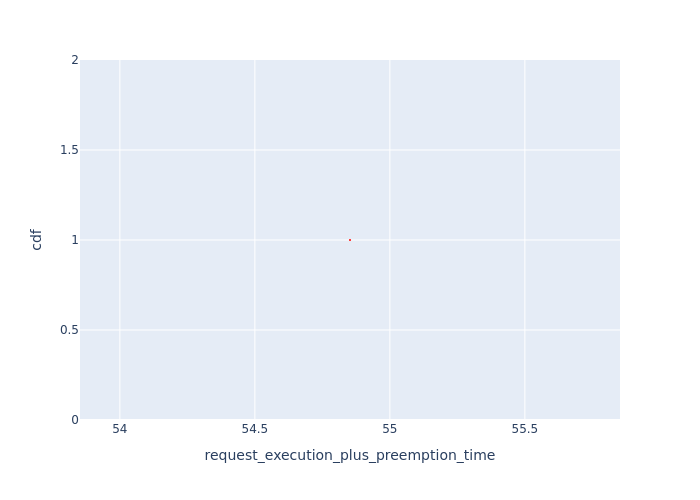

Values plotted in this chart, from the file beside it:
Request Id, request_execution_plus_preemption_time, cdf
0_0, 54.85, 1.0
